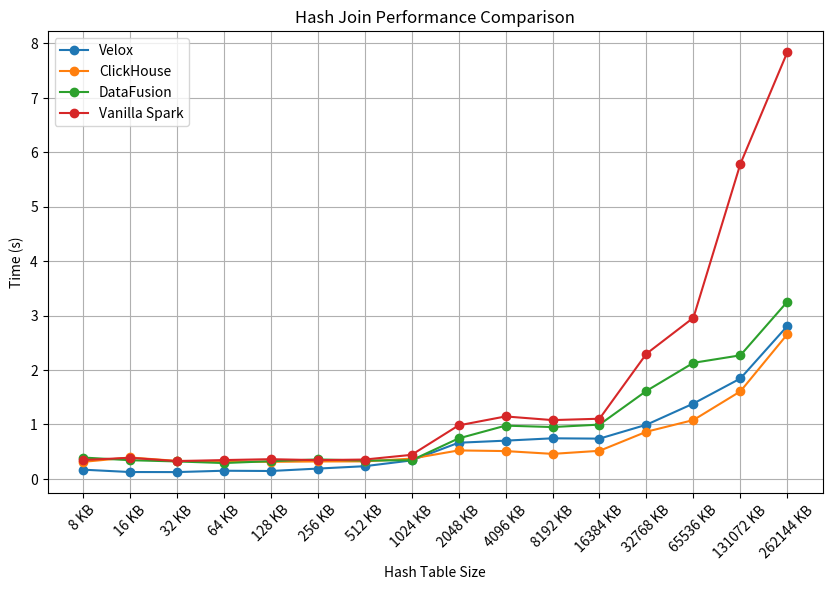

Python code for this plot:
import numpy as np
import matplotlib.pyplot as plt
from scipy.interpolate import make_interp_spline

# Input data
velox_average_durations = [
    0.168455425, 0.124807997, 0.123633871, 0.148600998,
    0.14369843, 0.188033611, 0.231805906, 0.338170841,
    0.663097762, 0.7012477, 0.7442607066666667, 0.738355543,
    0.993608365, 1.382947041, 1.843130389, 2.807774087
]

clickhouse_average_durations = [
    0.311008259, 0.39222593066666667, 0.3292900123333333, 0.32329885333333336,
    0.31172369533333333, 0.31900215933333337, 0.319944603, 0.3715336123333333,
    0.521724775, 0.509706146, 0.458336315, 0.51451307,
    0.8651957093333333, 1.079855473, 1.6068334976666667, 2.656434005
]

datafusion_average_durations = [
    0.391405858, 0.342102079, 0.319305061, 0.290103866,
    0.323648324, 0.356503949, 0.334902386, 0.340943908,
    0.742172174, 0.976957429, 0.95120667, 0.995748599,
    1.6153601560000002, 2.1310921433333334, 2.268861471666667, 3.254717184666667
]

vanilla_average_durations = [
    0.34512908, 0.386479678, 0.325562629, 0.344472449,
    0.36051064, 0.343552526, 0.354201295, 0.440515251,
    0.981470184, 1.146059241, 1.078733577, 1.104045957,
    2.298064278333333, 2.959280827, 5.78570438, 7.839287804
]

# Calculate a simulated curve that is always below the smallest value
min_values = np.minimum.reduce([
    velox_average_durations, clickhouse_average_durations,
    datafusion_average_durations, vanilla_average_durations
])
simulated_curve = [value * 0.8 for value in min_values]

# Generate x-axis labels for hash table sizes
hash_table_sizes = [
    "8 KB", "16 KB", "32 KB", "64 KB", "128 KB", "256 KB", "512 KB", "1024 KB",
    "2048 KB", "4096 KB", "8192 KB", "16384 KB", "32768 KB", "65536 KB", "131072 KB", "262144 KB"
]

# Create a smooth curve for the simulated data
x = np.arange(len(hash_table_sizes))  # Discrete indices for x-axis (hash table sizes)
smooth_x = np.linspace(x.min(), x.max(), 500)  # Generate more points for a smooth curve

# Fit a smoothing spline
simulated_spline = make_interp_spline(x, simulated_curve, k=3)  # Cubic spline
smooth_y = simulated_spline(smooth_x)

# Plot the data with a smooth simulated curve
plt.figure(figsize=(10, 6))
plt.plot(hash_table_sizes, velox_average_durations, label="Velox", marker="o")
plt.plot(hash_table_sizes, clickhouse_average_durations, label="ClickHouse", marker="o")
plt.plot(hash_table_sizes, datafusion_average_durations, label="DataFusion", marker="o")
plt.plot(hash_table_sizes, vanilla_average_durations, label="Vanilla Spark", marker="o")
#plt.plot(smooth_x / (len(hash_table_sizes) - 1) * (len(hash_table_sizes) - 1), smooth_y, label="Hash Join Model", linestyle="--")

# Add labels and title
plt.xlabel("Hash Table Size")
plt.ylabel("Time (s)")
plt.title("Hash Join Performance Comparison")
plt.xticks(range(len(hash_table_sizes)), hash_table_sizes, rotation=45)
plt.legend()
plt.grid()

# Display the plot
plt.show()
plt.savefig("./hashTableWithoutModel.png")